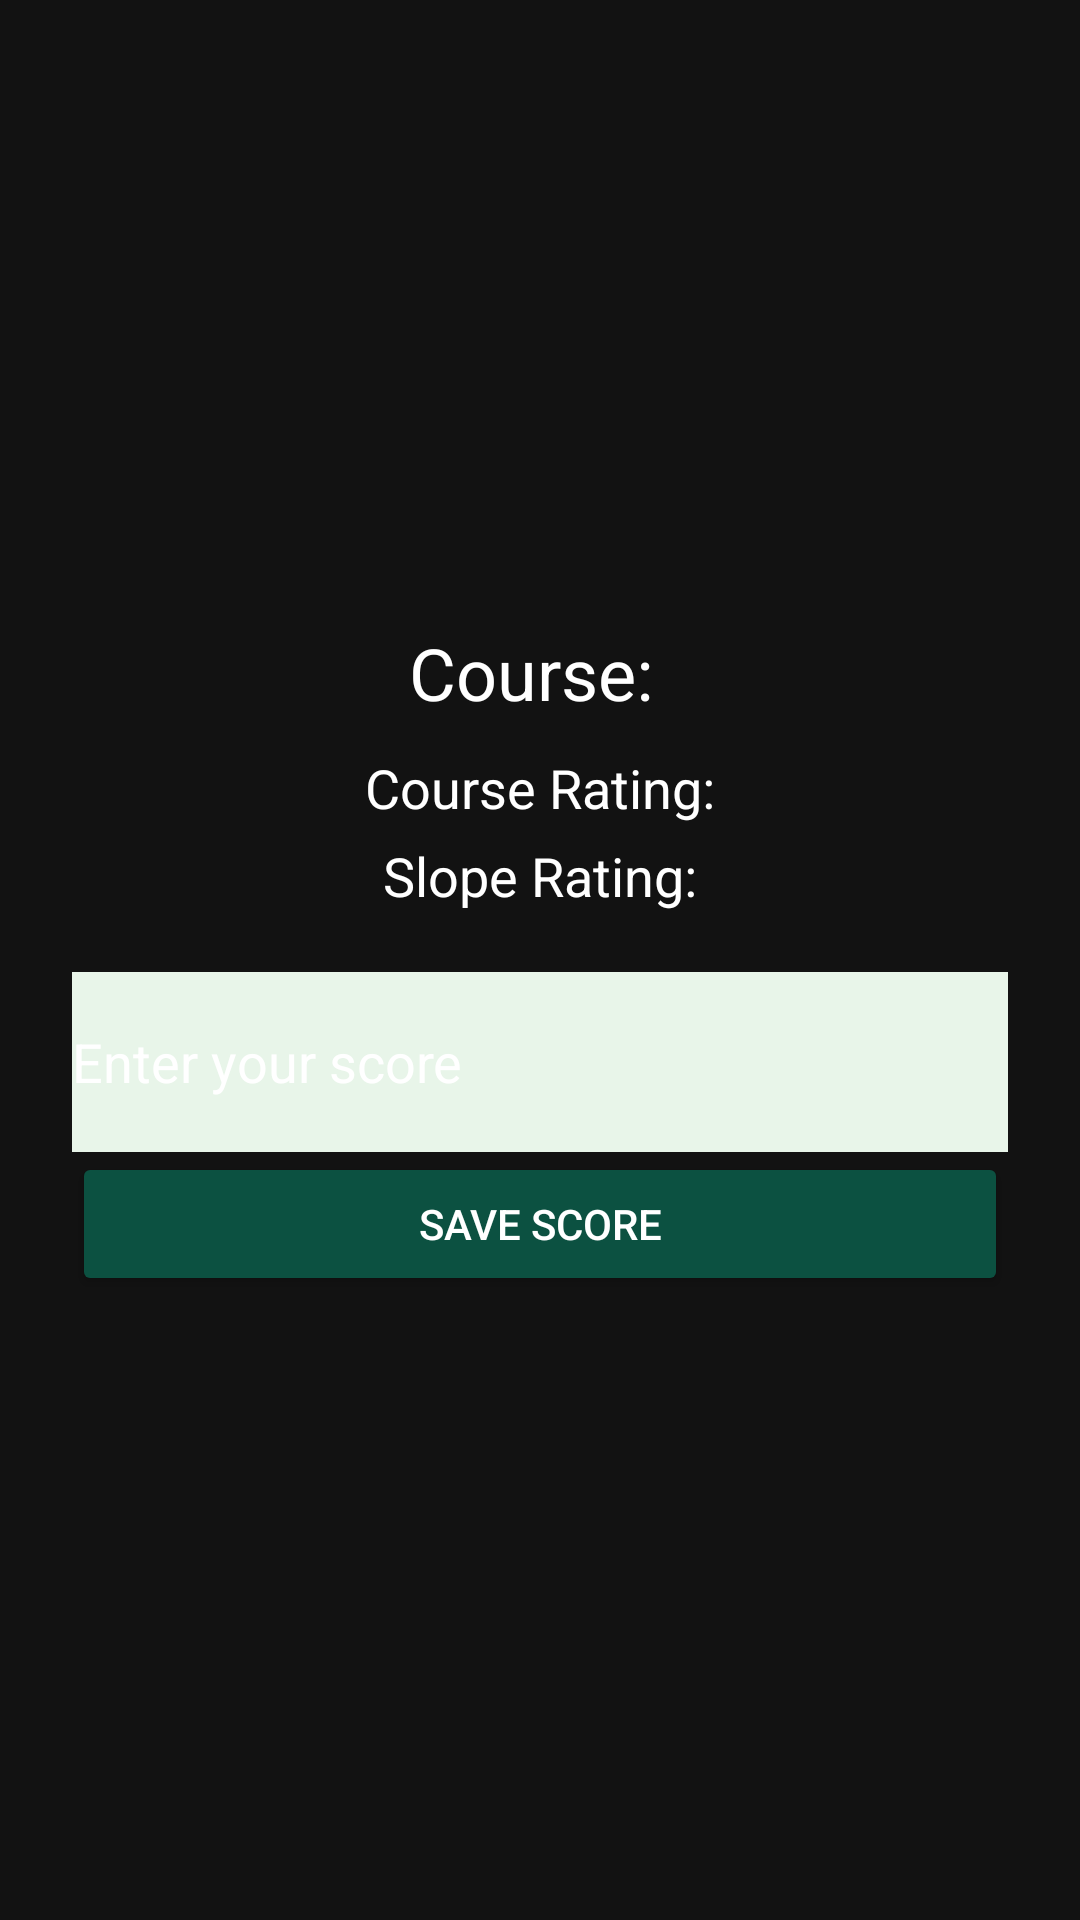

Reconstruct the res/layout file that produces this screen, plus the resources it refers to.
<!-- AndroidManifest.xml: application theme Base.Theme.GolfHandicapApp -->
<!-- res/layout/activity_add_score.xml -->
<LinearLayout xmlns:android="http://schemas.android.com/apk/res/android"
    android:orientation="vertical"
    android:background="@color/background"
    android:gravity="center"
    android:padding="24dp"
    android:layout_width="match_parent"
    android:layout_height="match_parent">

<TextView
        android:id="@+id/textCourseName"
        android:text="Course: "
        android:textSize="24sp"
        android:layout_marginBottom="10dp"
        android:layout_width="wrap_content"
        android:layout_height="wrap_content"/>

    <TextView
        android:id="@+id/textCourseRating"
        android:text="Course Rating:"
        android:textSize="18sp"
        android:layout_marginBottom="5dp"
        android:layout_width="wrap_content"
        android:layout_height="wrap_content"/>

    <TextView
        android:id="@+id/textSlopeRating"
        android:text="Slope Rating:"
        android:textSize="18sp"
        android:layout_marginBottom="20dp"
        android:layout_width="wrap_content"
        android:layout_height="wrap_content"/>

    <EditText
        android:id="@+id/editScore"
        android:hint="Enter your score"
        android:inputType="number"
        android:layout_width="match_parent"
        android:layout_height="60dp"
        android:background="@color/surface_light"
        android:textColor="@color/input_text"
        android:textColorHint="@color/primary_text"/>
    


    




    <Button
        android:id="@+id/btnSaveScore"
        android:text="Save Score"
        android:layout_width="match_parent"
        android:layout_height="wrap_content"/>
</LinearLayout>
<!-- resources referenced by this layout -->
<resources>
  <color name="background">#121212</color>
  <color name="input_text">#000000</color>
  <color name="primary_text">#FFFFFF</color>
  <color name="surface_light">#E8F5E9</color>
  <style name="Base.Theme.GolfHandicapApp" parent="Theme.AppCompat.DayNight.NoActionBar">
          <item name="colorPrimary">@color/primary</item>
          <item name="colorPrimaryDark">@color/primary_variant</item>
          <item name="colorOnPrimary">@color/primary_text</item>
          <item name="android:colorBackground">@color/background</item>
          <item name="android:textColor">@color/primary_text</item>
          <item name="android:buttonStyle">@style/CustomButton</item>
      </style>
  <color name="primary">#0C5141</color>
  <color name="primary_variant">#1B5E20</color>
  <style name="CustomButton" parent="Widget.AppCompat.Button">
          <item name="android:backgroundTint">@color/primary</item>
          <item name="android:textColor">@color/button_text</item>
          <item name="cornerRadius">16dp</item>
      </style>
  <color name="button_text">#FFFFFF</color>
</resources>
